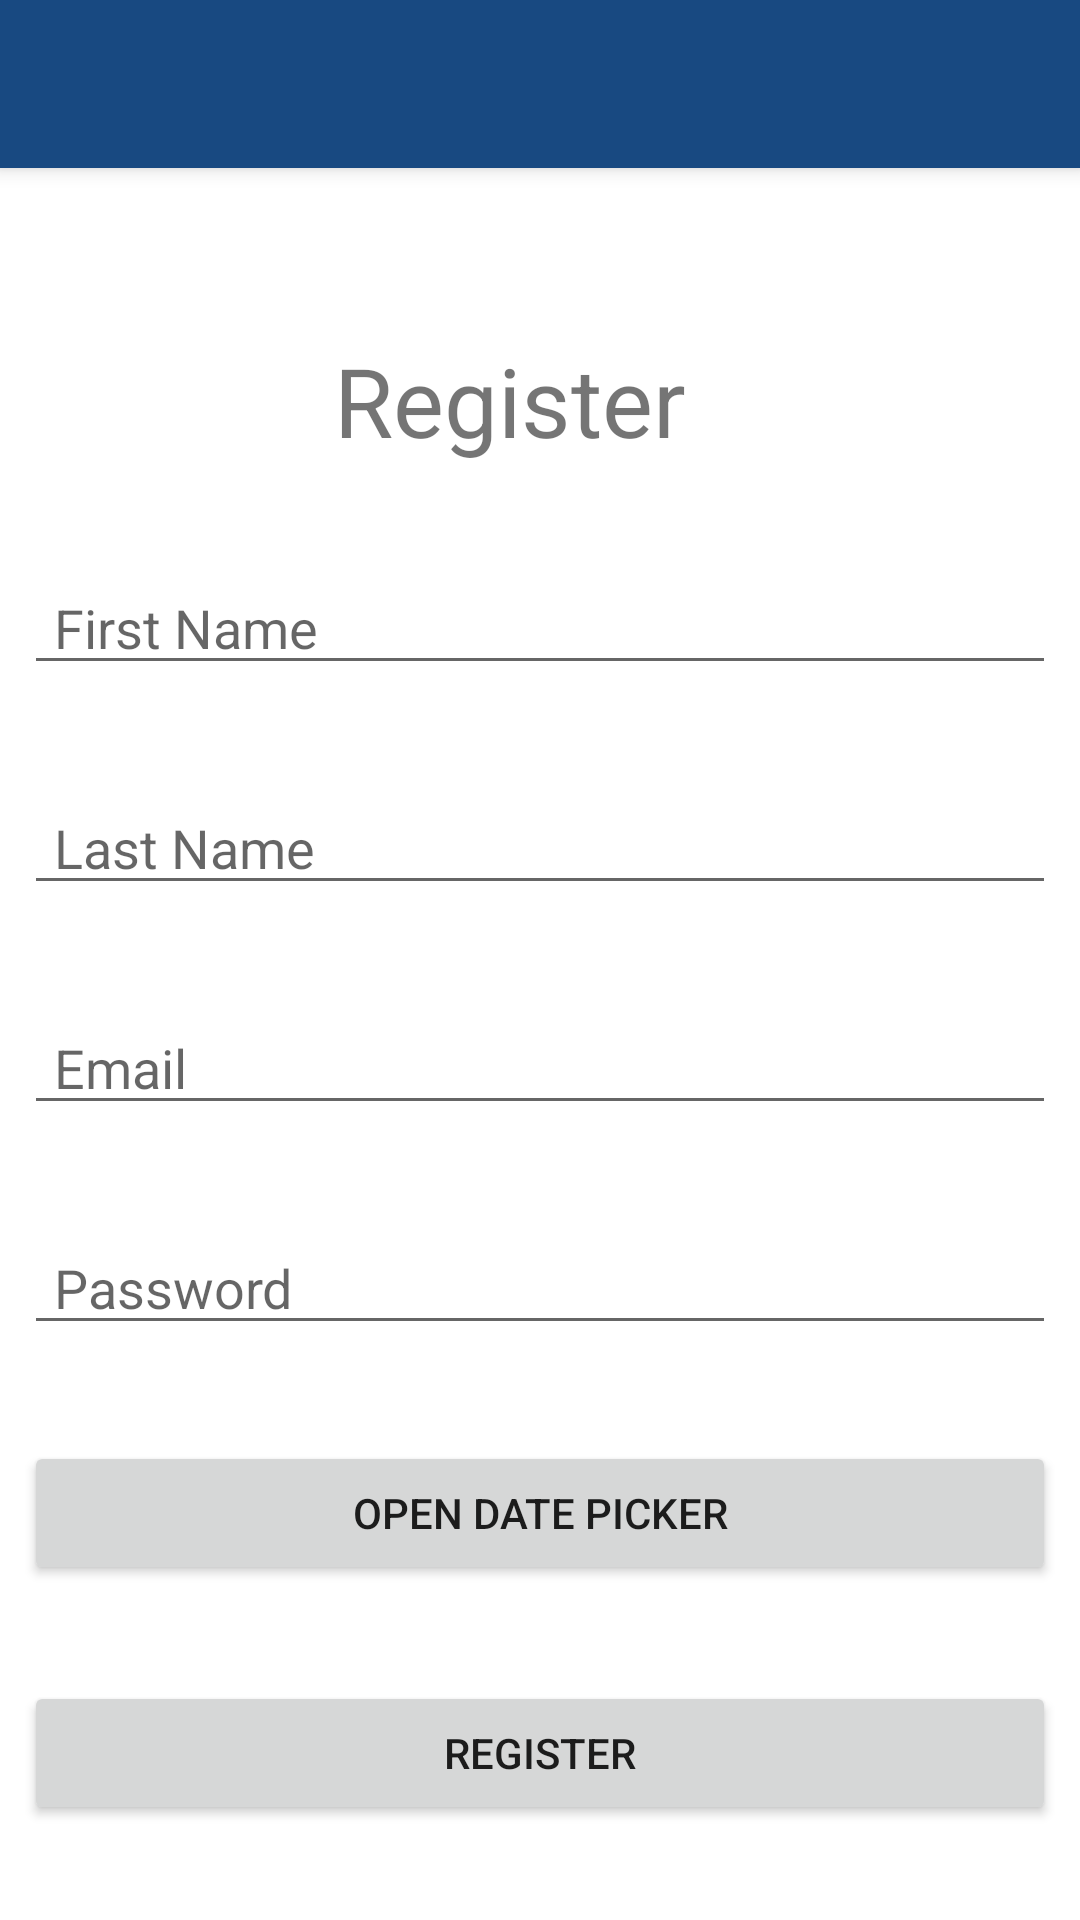

Here is an Android app screen rendered from its layout file. Give the layout XML and the strings, colors and styles it references.
<!-- AndroidManifest.xml: application theme Theme.Java_Android_Todo_App -->
<!-- res/layout/activity_register.xml -->
<?xml version="1.0" encoding="utf-8"?>
<LinearLayout xmlns:android="http://schemas.android.com/apk/res/android"
    xmlns:app="http://schemas.android.com/apk/res-auto"
    xmlns:tools="http://schemas.android.com/tools"
    android:layout_width="match_parent"
    android:layout_height="match_parent"
    android:orientation="vertical">

    <include
        android:id="@+id/base_toolbar"
        layout="@layout/toolbar"
        android:layout_width="match_parent"
        android:layout_height="wrap_content"
        android:layout_marginBottom="16dp" />


    <androidx.constraintlayout.widget.ConstraintLayout
        android:layout_width="match_parent"
        android:layout_height="match_parent"
        android:padding="8dp"
        tools:context=".Register">


        <TextView
            android:id="@+id/register_title"
            android:layout_width="wrap_content"
            android:layout_height="wrap_content"
            android:layout_marginTop="32dp"
            android:paddingLeft="10sp"
            android:paddingRight="10sp"
            android:text="@string/register"
            android:textSize="32sp"
            app:layout_constraintEnd_toEndOf="parent"
            app:layout_constraintHorizontal_bias="0.452"
            app:layout_constraintStart_toStartOf="parent"
            app:layout_constraintTop_toTopOf="parent" />

        <EditText
            android:id="@+id/register_first_name_field"
            android:layout_width="match_parent"
            android:layout_height="wrap_content"
            android:layout_marginTop="32dp"
            android:hint="@string/register_first_name_field_hint"
            android:paddingLeft="10sp"
            android:paddingRight="10sp"
            app:layout_constraintEnd_toEndOf="parent"
            app:layout_constraintStart_toStartOf="parent"
            app:layout_constraintTop_toBottomOf="@+id/register_title" />

        <EditText
            android:id="@+id/register_last_name_field"
            android:layout_width="match_parent"
            android:layout_height="wrap_content"
            android:layout_marginTop="32dp"
            android:hint="@string/register_last_name_field_hint"
            android:paddingLeft="10sp"
            android:paddingRight="10sp"
            app:layout_constraintEnd_toEndOf="parent"
            app:layout_constraintStart_toStartOf="parent"
            app:layout_constraintTop_toBottomOf="@+id/register_first_name_field" />

        <EditText
            android:id="@+id/register_email_field"
            android:layout_width="match_parent"
            android:layout_height="wrap_content"
            android:layout_marginTop="32dp"
            android:hint="@string/email"
            android:paddingLeft="10sp"
            android:paddingRight="10sp"
            app:layout_constraintEnd_toEndOf="parent"
            app:layout_constraintStart_toStartOf="parent"
            app:layout_constraintTop_toBottomOf="@+id/register_last_name_field" />

        <EditText
            android:id="@+id/register_password_field"
            android:layout_width="match_parent"
            android:layout_height="wrap_content"
            android:layout_marginTop="32dp"
            android:hint="@string/password"
            android:paddingLeft="10sp"
            android:paddingRight="10sp"
            app:layout_constraintEnd_toEndOf="parent"
            app:layout_constraintStart_toStartOf="parent"
            app:layout_constraintTop_toBottomOf="@+id/register_email_field" />

        <TextView
            android:id="@+id/birthday_text"
            android:layout_width="match_parent"
            android:layout_height="wrap_content"
            android:layout_marginTop="8dp"
            android:paddingLeft="10sp"
            android:paddingRight="10sp"
            android:text="32sp"
            android:textColor="@color/secondaryColor"
            android:visibility="gone"
            app:layout_constraintEnd_toEndOf="parent"
            app:layout_constraintStart_toStartOf="parent"
            app:layout_constraintTop_toBottomOf="@+id/register_password_field" />

        <Button
            android:id="@+id/register_open_date_picker_btn"
            android:layout_width="match_parent"
            android:layout_height="wrap_content"
            android:layout_marginTop="32dp"
            android:paddingLeft="10sp"
            android:paddingRight="10sp"
            android:text="@string/open_date_picker"
            app:layout_constraintEnd_toEndOf="parent"
            app:layout_constraintStart_toStartOf="parent"
            app:layout_constraintTop_toBottomOf="@+id/register_password_field" />

        <Button
            android:id="@+id/register_user_btn"
            android:layout_width="match_parent"
            android:layout_height="wrap_content"
            android:layout_marginTop="32dp"
            android:paddingLeft="10sp"
            android:paddingRight="10sp"
            android:text="@string/register"
            app:layout_constraintEnd_toEndOf="parent"
            app:layout_constraintStart_toStartOf="parent"
            app:layout_constraintTop_toBottomOf="@+id/register_open_date_picker_btn" />


    </androidx.constraintlayout.widget.ConstraintLayout>

</LinearLayout>
<!-- res/layout/toolbar.xml (included above) -->
<androidx.appcompat.widget.Toolbar android:id="@+id/base_toolbar"
    android:layout_width="match_parent"
    android:layout_height="?attr/actionBarSize"
    android:background="?attr/colorPrimaryDark"
    android:elevation="4dp"
    android:theme="@style/ThemeOverlay.AppCompat.Dark.ActionBar"
    app:popupTheme="@style/ThemeOverlay.AppCompat.Light"
    xmlns:app="http://schemas.android.com/apk/res-auto"
    xmlns:android="http://schemas.android.com/apk/res/android" />
<!-- resources referenced by this layout -->
<resources>
  <color name="secondaryColor">#FC7307</color>
  <string name="email">Email</string>
  <string name="open_date_picker">Open Date Picker</string>
  <string name="password">Password</string>
  <string name="register">Register</string>
  <string name="register_first_name_field_hint">First Name</string>
  <string name="register_last_name_field_hint">Last Name</string>
  <style name="Theme.Java_Android_Todo_App" parent="Theme.MaterialComponents.Light.NoActionBar">
          
          <item name="colorPrimary">@color/primaryColor</item>
          <item name="colorPrimaryDark">@color/primaryColorDark</item>
          <item name="colorOnPrimary">@color/white</item>
          
          <item name="colorSecondary">@color/secondaryColor</item>
          <item name="colorOnSecondary">@color/black</item>
          
          <item name="android:statusBarColor">@color/primaryColor</item>
  
          
  
      </style>
  <color name="primaryColor">#236AB9</color>
  <color name="primaryColorDark">#184981</color>
  <color name="white">#FFFFFFFF</color>
  <color name="black">#FF000000</color>
</resources>
